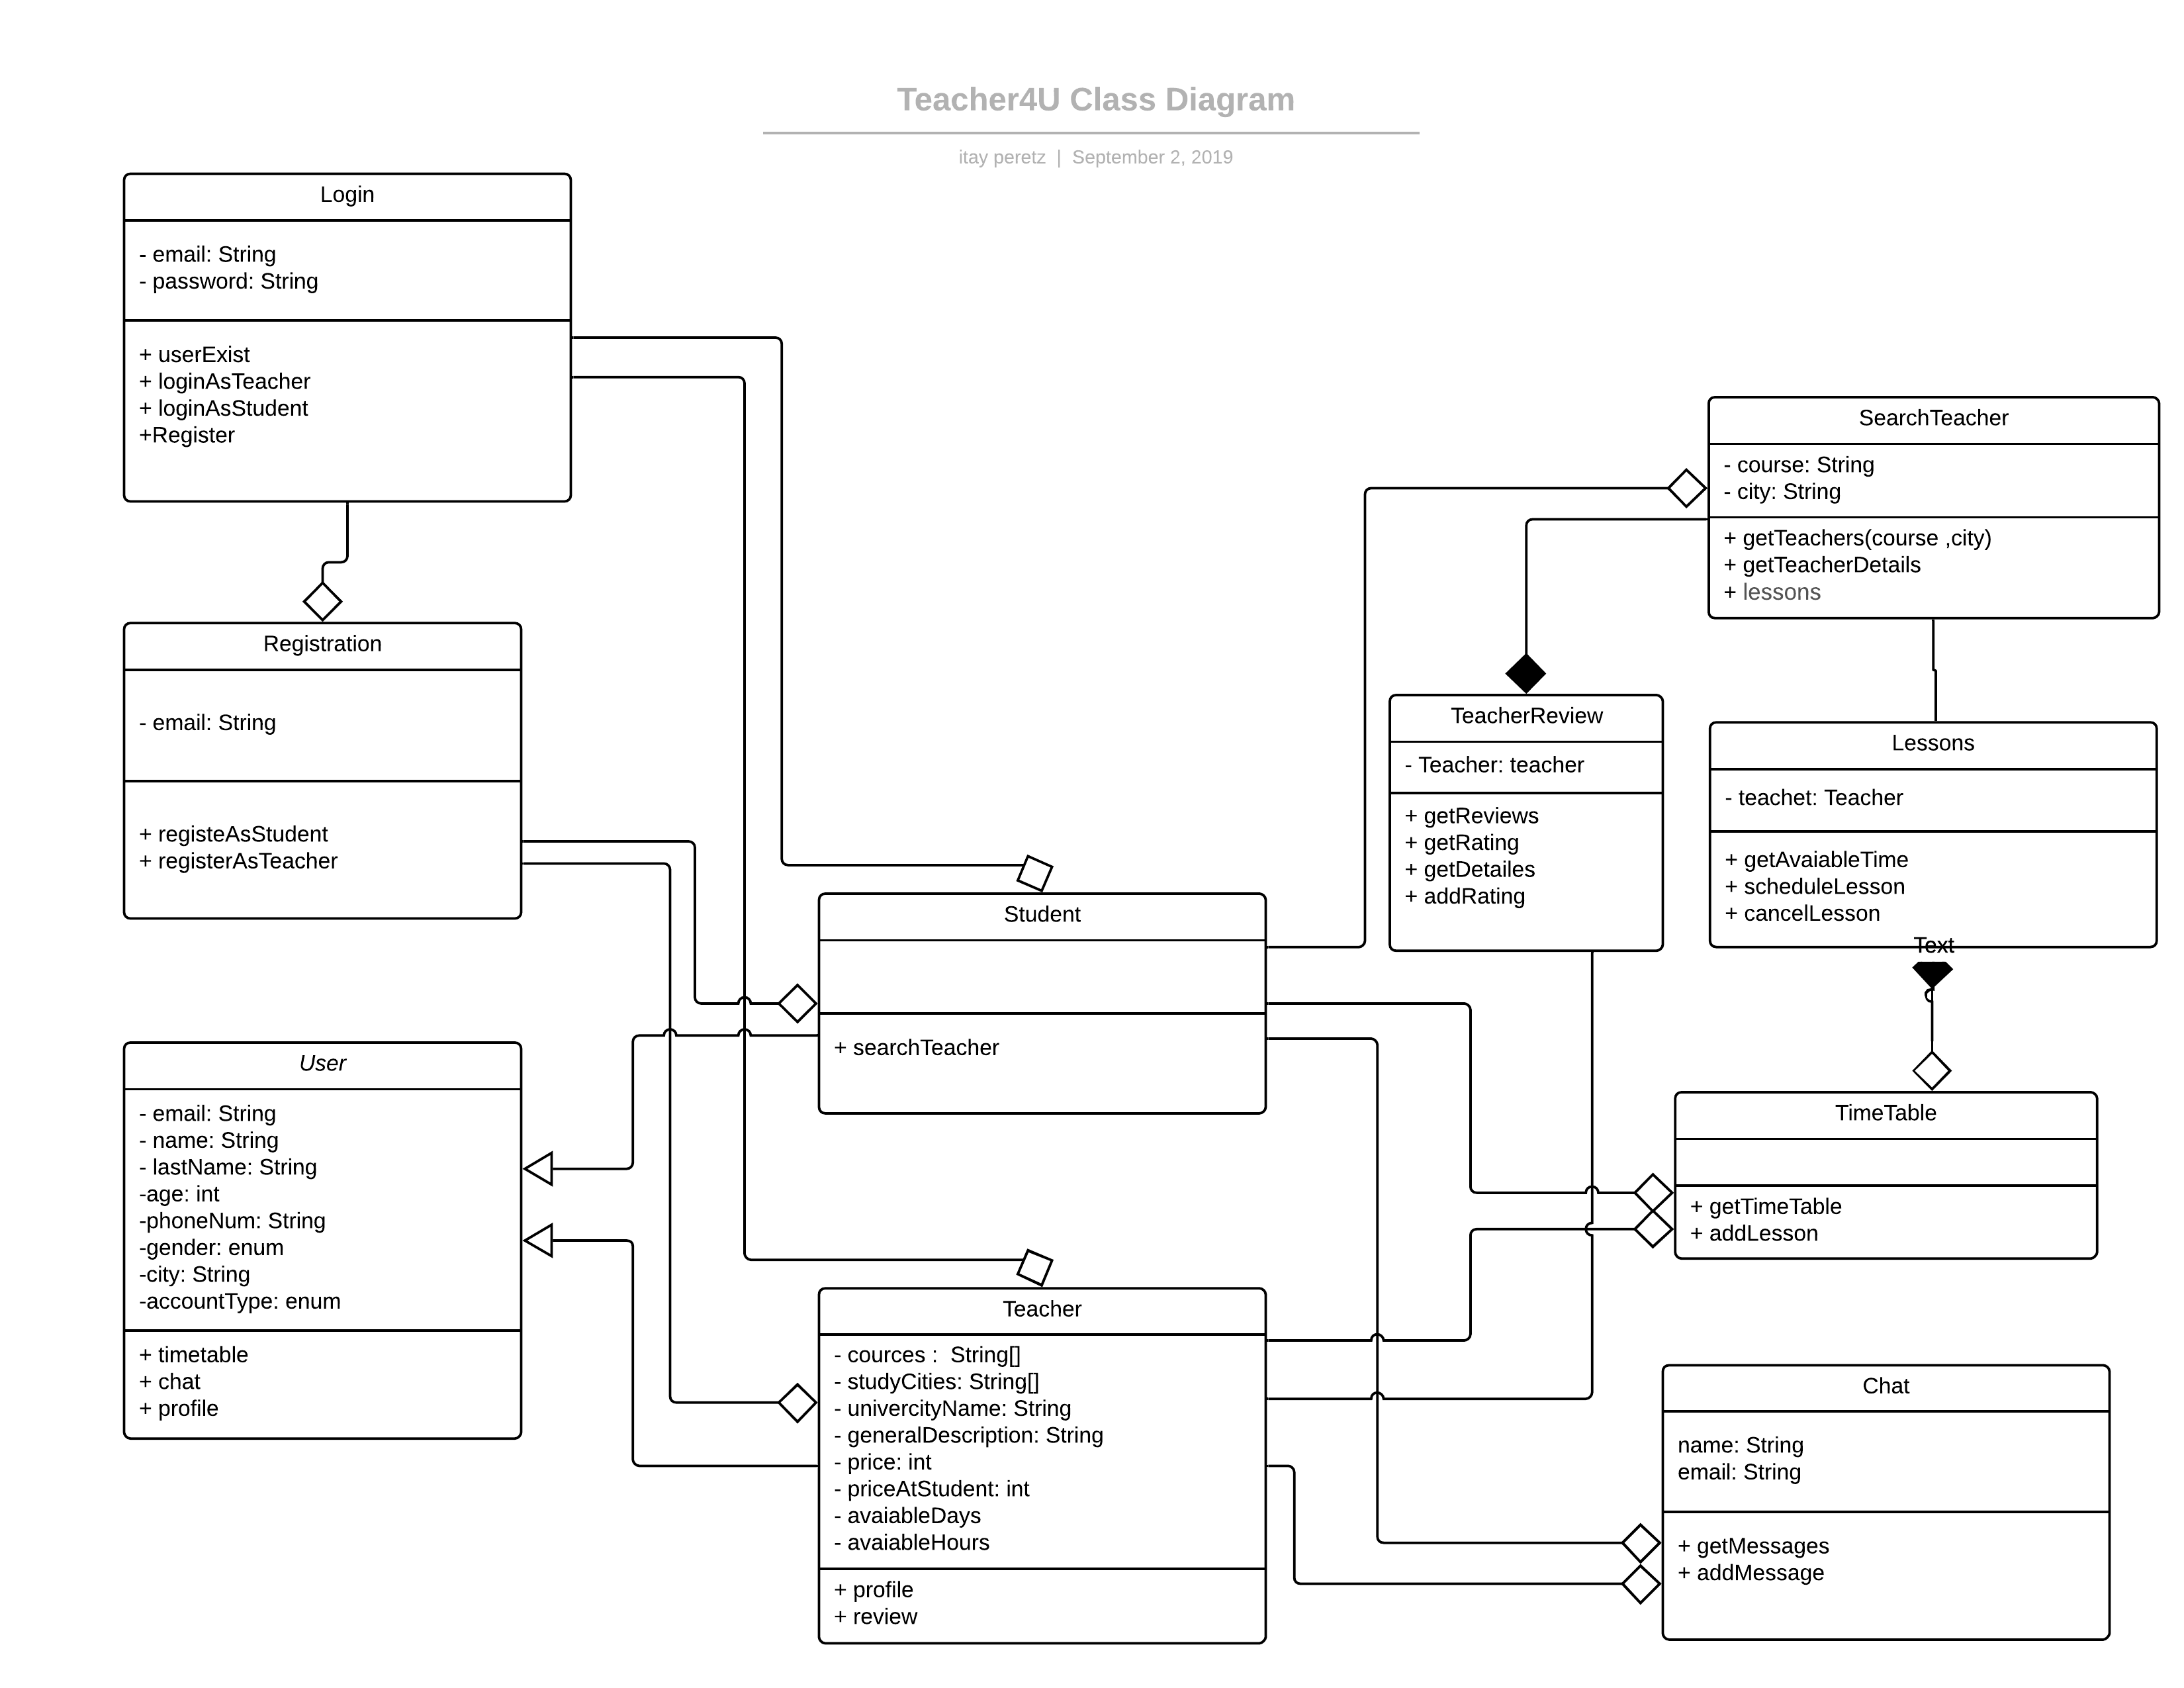

Source data for this figure (header and first rows):
Id, Name, Shape Library, Page ID, Contained By, Group, Line Source, Line Destination, Source Arrow, Destination Arrow, Text Area 1, Text Area 2, Text Area 3
1, Page, , , , , , , , , Blank UML, , 
2, Text, Standard, 1, , 39, , , , , Teacher4U Class Diagram, , 
3, Text, Standard, 1, , 39, , , , , itay peretz  |  September 1, 2019, , 
4, Class, UML, 1, , 39, , , , , User, - email: String?- name: String?- lastNam…, + timetable?+ chat?+ profile
5, Class, UML, 1, , 39, , , , , Registration, - email: String, + registeAsStudent?+ registerAsTeacher
6, Class, UML, 1, , 39, , , , , Teacher, - cources :  String[]?- studyCities: Str…, + profile?+ review
7, Class, UML, 1, , 39, , , , , Student, , + searchTeacher?
8, Class, UML, 1, , 39, , , , , TimeTable, + attribute1:type = defaultValue?+ attri…, + operation1(params):returnType?- operat…
9, Class, UML, 1, , 39, , , , , Lessons, - teachet: Teacher, + getAvaiableTime?+ appointmentLesson?+ …
10, Class, UML, 1, , 39, , , , , Chat, + attribute1:type = defaultValue?+ attri…, + operation1(params):returnType?- operat…
11, Class, UML, 1, , 39, , , , , Login, - email: String?- password: String, + userExist ?+ loginAsTeacher?+ loginAsS…
12, Class, UML, 1, , 39, , , , , SearchTeacher, - course: String?- city: String, + getTeachers(course ,city)?+ getTeacher…
13, Class, UML, 1, , 39, , , , , TeacherReview, - Teacher: teacher, + getReviews?+ getRating?+ getDetailes?+…
14, Rounded Rectangle Container, Flowchart Shapes, 1, , 40, , , , , , , 
15, Text, Standard, 1, 14, 40, , , , , Tutorials?(Hold Shift - ⌘ or Ctrl, then …, , 
16, Button, UI Mockups, 1, 14, 40, , , , , Watch Lucidchart basic tutorials, , 
17, Text, Standard, 1, 14, 40, , , , , Description, , 
18, Text, Standard, 1, 14, 40, , , , , This blank UML template can help you:??A…, , 
19, User Image, User Images, 1, 14, 40, , , , , , , 
20, Line, , 1, , 39, 2, 2, None, None, , , 
21, Line, , 1, , 39, 11, 5, None, Aggregation, , , 
22, Line, , 1, , 39, 6, 11, Aggregation, None, , , 
23, Line, , 1, , 39, 7, 11, Aggregation, None, , , 
24, Line, , 1, , 39, 5, 7, None, Aggregation, , , 
25, Line, , 1, , 39, 5, 6, None, Aggregation, , , 
26, Line, , 1, , 39, 6, 4, None, Generalization, , , 
27, Line, , 1, , 39, 7, 4, None, Generalization, , , 
28, Line, , 1, , 39, 6, 10, None, Generalization, , , 
29, Line, , 1, , 39, 7, 10, None, Generalization, , , 
30, Line, , 1, , 39, 7, 12, None, Aggregation, , , 
31, Line, , 1, , 39, 9, 9, None, None, , , 
32, Line, , 1, , 39, 12, 9, None, None, , , 
33, Line, , 1, , 39, 9, 9, None, None, , , 
34, Line, , 1, , 39, 8, 9, None, None, , , 
35, Line, , 1, , 39, 13, 12, Composition, None, , , 
36, Line, , 1, , 39, 7, 13, None, None, , , 
37, Line, , 1, , 39, 6, 8, None, None, , , 
38, Line, , 1, , 39, 6, 13, None, None, , , 
39, Group 1, , 1, , , , , , , , , 
40, Group 2, , 1, , , , , , , , , 
